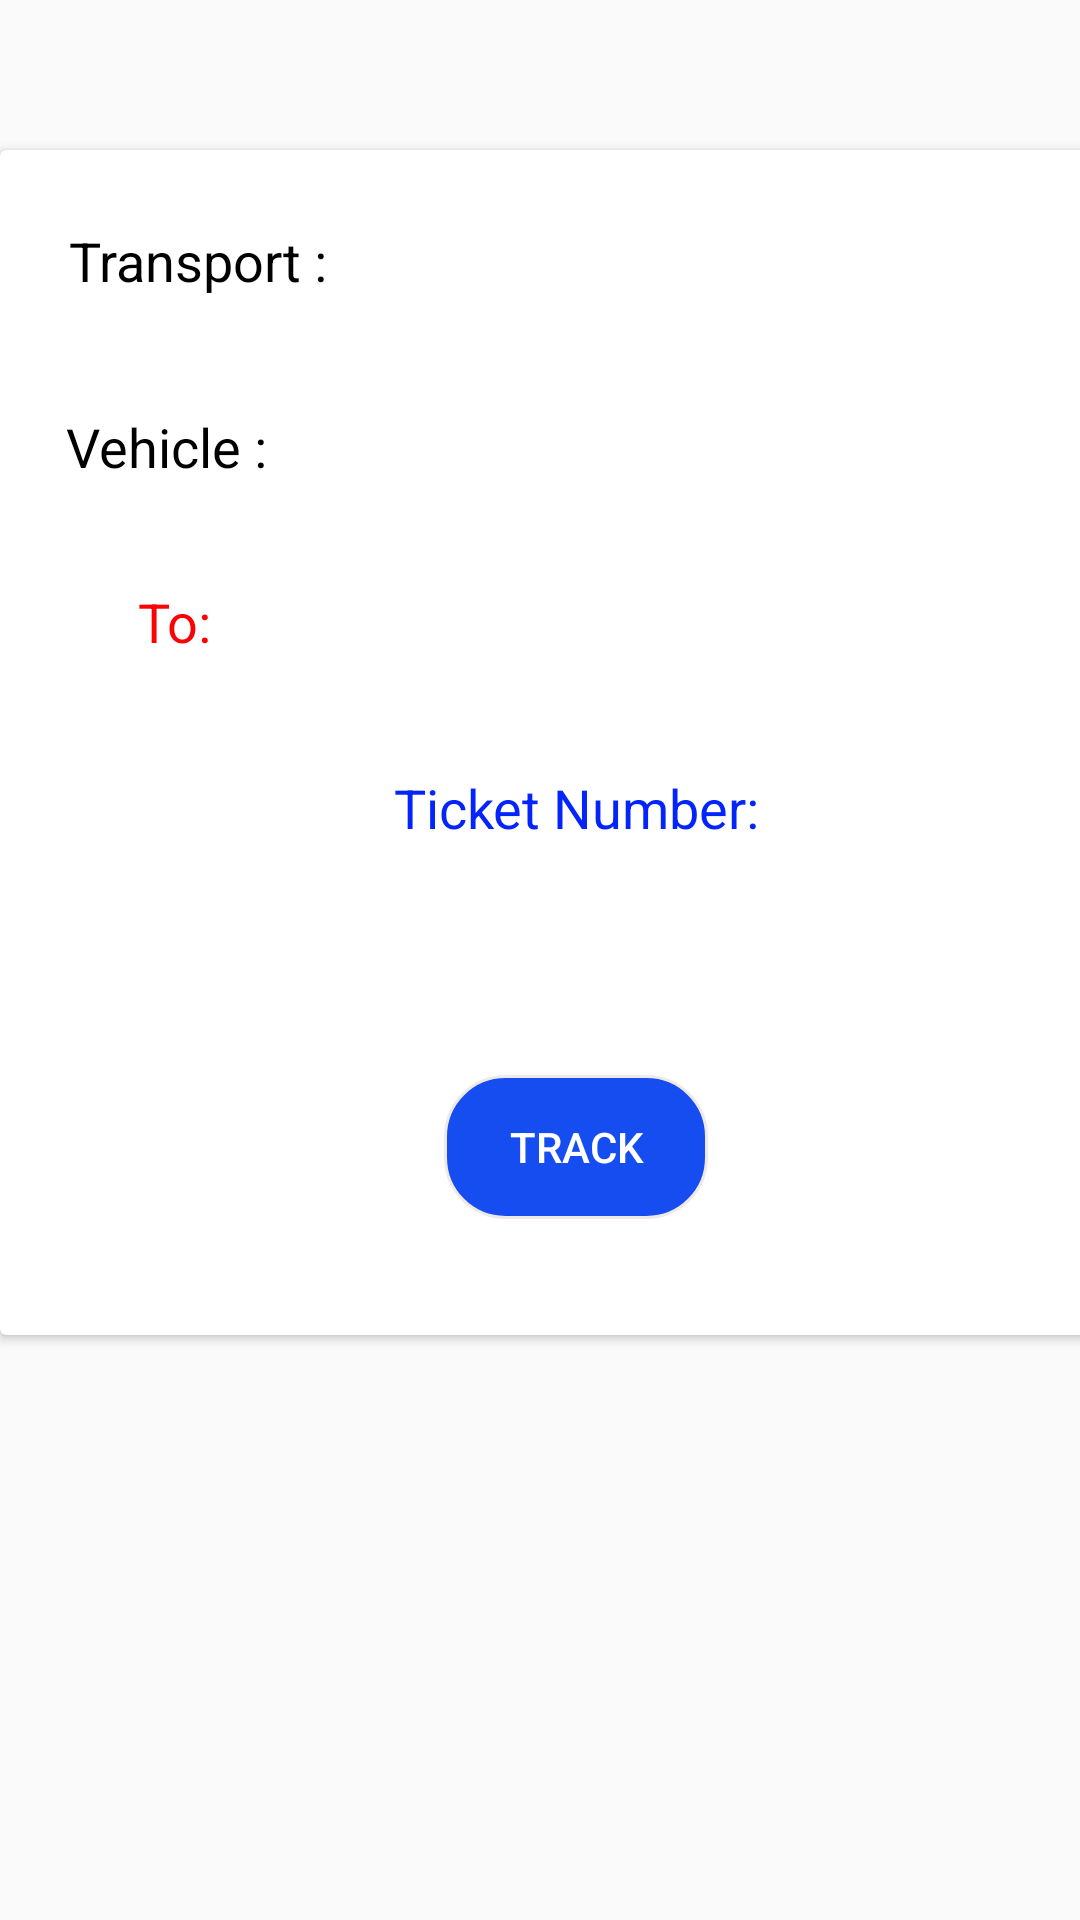

The Android layout XML behind this screen, and the referenced resources:
<!-- AndroidManifest.xml: application theme Theme.PickMyBus -->
<!-- res/layout/fragment_first.xml -->
<?xml version="1.0" encoding="utf-8"?>
<FrameLayout xmlns:android="http://schemas.android.com/apk/res/android"
    xmlns:tools="http://schemas.android.com/tools"
    android:layout_width="match_parent"
    android:layout_height="match_parent"
    android:layout_marginTop="20sp"
    tools:context=".first">

    
    <androidx.cardview.widget.CardView
        android:id="@+id/cardView"
        android:layout_width="394dp"
        android:layout_height="395dp"
        android:layout_marginTop="50sp">


        <LinearLayout
            android:layout_width="382dp"
            android:layout_height="wrap_content"
            android:layout_marginStart="1dp"
            android:layout_marginTop="1dp"
            android:layout_marginEnd="1dp"
            android:layout_marginBottom="1dp"
            android:orientation="vertical"
            android:paddingTop="5sp">

            <LinearLayout
                android:layout_width="match_parent"
                android:layout_height="match_parent"
                android:orientation="horizontal">

                <TextView
                    android:id="@+id/textView"
                    android:layout_width="130dp"
                    android:layout_height="62dp"
                    android:gravity="center"
                    android:padding="15sp"
                    android:text="@string/transport"
                    android:textColor="#000000"
                    android:textSize="18sp" />

                <TextView
                    android:id="@+id/transname"
                    android:layout_width="match_parent"
                    android:layout_height="62dp"
                    android:gravity="center"
                    android:padding="15sp"
                    android:textColor="#000000"
                    android:textSize="18sp" />
            </LinearLayout>

            <LinearLayout
                android:layout_width="match_parent"
                android:layout_height="match_parent"
                android:orientation="horizontal">

                <TextView
                    android:id="@+id/textView4"
                    android:layout_width="109dp"
                    android:layout_height="62dp"
                    android:gravity="center"
                    android:padding="15sp"
                    android:text="@string/vehicle"
                    android:textColor="#000000"
                    android:textSize="18sp" />

                <TextView
                    android:id="@+id/vehicle"
                    android:layout_width="match_parent"
                    android:layout_height="62dp"
                    android:gravity="center"
                    android:padding="15sp"
                    android:textColor="#000000"
                    android:textSize="18sp" />
            </LinearLayout>

            <LinearLayout
                android:layout_width="match_parent"
                android:layout_height="wrap_content"
                android:orientation="horizontal">

                <TextView
                    android:id="@+id/from"
                    android:layout_width="wrap_content"
                    android:layout_height="62dp"
                    android:padding="15sp"
                    android:textColor="#000000"
                    android:textSize="18sp" />

                <TextView
                    android:id="@+id/textView7"
                    android:layout_width="wrap_content"

                    android:layout_height="62dp"
                    android:padding="15sp"
                    android:text="@string/to"
                    android:textColor="#FB0303"
                    android:textSize="18sp" />

                <TextView
                    android:id="@+id/to"
                    android:layout_width="wrap_content"
                    android:layout_height="62dp"
                    android:padding="15sp"
                    android:textColor="#000000"
                    android:textSize="18sp" />

            </LinearLayout>

            <LinearLayout
                android:layout_width="match_parent"
                android:layout_height="0dp"
                android:layout_weight="1"
                android:orientation="vertical">

                <TextView
                    android:id="@+id/textView5"
                    android:layout_width="match_parent"
                    android:layout_height="wrap_content"
                    android:layout_weight="1"
                    android:gravity="center"

                    android:padding="15sp"
                    android:text="@string/ticket_number"

                    android:textColor="#0324FB"
                    android:textSize="18sp" />

                <TextView
                    android:id="@+id/ticketno"
                    android:layout_width="match_parent"
                    android:layout_height="62dp"
                    android:layout_weight="1"
                    android:gravity="center"
                    android:padding="15sp"
                    android:textColor="#020202"
                    android:textSize="18sp" />

                <Button
                    android:id="@+id/button"
                    android:layout_width="wrap_content"
                    android:layout_height="wrap_content"
                    android:layout_gravity="center"

                    android:background="@drawable/btnbg"
                    android:text="@string/track"
                    android:textColor="#FFFFFF" />
            </LinearLayout>


        </LinearLayout>

    </androidx.cardview.widget.CardView>

</FrameLayout>
<!-- resources referenced by this layout -->
<resources>
  <!-- drawable btnbg (drawable) -->
  <?xml version="1.0" encoding="utf-8"?>
  <shape xmlns:android="http://schemas.android.com/apk/res/android">
      <gradient
          android:type="linear"
          android:angle="90"
          android:startColor="#ED043FEF"
          android:endColor="#ED043FEF" />
      <corners
          android:radius="20dp"
          />
      <stroke
          android:width="1dp"
          android:color="#EFEAE9" />
  </shape>
  <string name="ticket_number">Ticket Number:</string>
  <string name="to">To:</string>
  <string name="track">Track</string>
  <string name="transport">Transport :</string>
  <string name="vehicle">Vehicle :</string>
  <style name="Theme.PickMyBus" parent="Theme.AppCompat.Light.NoActionBar">
          
          <item name="colorPrimary">@color/activitytop</item>
          <item name="colorPrimaryVariant">@color/activitytop</item>
          <item name="android:navigationBarColor">@color/navigation</item>
          <item name="colorOnPrimary">@color/white</item>
          
          <item name="colorSecondary">@color/teal_200</item>
          <item name="colorSecondaryVariant">@color/teal_700</item>
          <item name="colorOnSecondary">@color/black</item>
          
          <item name="android:statusBarColor" tools:targetApi="l">?attr/colorPrimaryVariant</item>
          
  
      </style>
  <!-- not gathered from this repository: default colours our renderer supplied (Android Studio template values) -->
  <color name="teal_200">#FF03DAC5</color>
  <color name="teal_700">#FF018786</color>
  <color name="black">#FF000000</color>
  <color name="white">#FFFFFFFF</color>
</resources>
